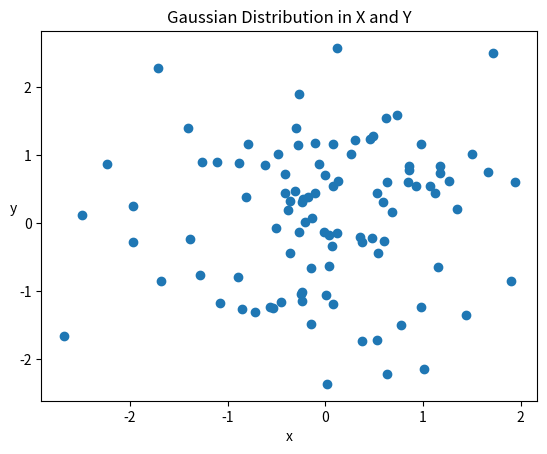

Here is the Python script that generated this plot:
# example of generating Gaussian random numbers
# author: allee updated by sdm

import numpy as np                                    # import packages
import matplotlib.pyplot as plt
from random import random

# constants
N = 100                                               # number of particles
sigma = 1                                             # standard deviation

x = np.zeros(N,float)                                 # hold x values
y = np.zeros(N,float)                                 # hold y values

# generate two Gaussian numbers
for i in range(N):                                    # for each particle...
    # use the formula we derived
    r = np.sqrt(-2 * sigma * sigma * np.log(1.0-random()))
    theta = 2 * np.pi * random()                      # uniform between 0-2pi
    x[i] = r * np.cos(theta)                          # convert back
    y[i] = r * np.sin(theta)

plt.scatter(x,y)                                      # and plot the results
plt.xlabel('x')
plt.ylabel('y',rotation=0)
plt.title('Gaussian Distribution in X and Y')
plt.show()
